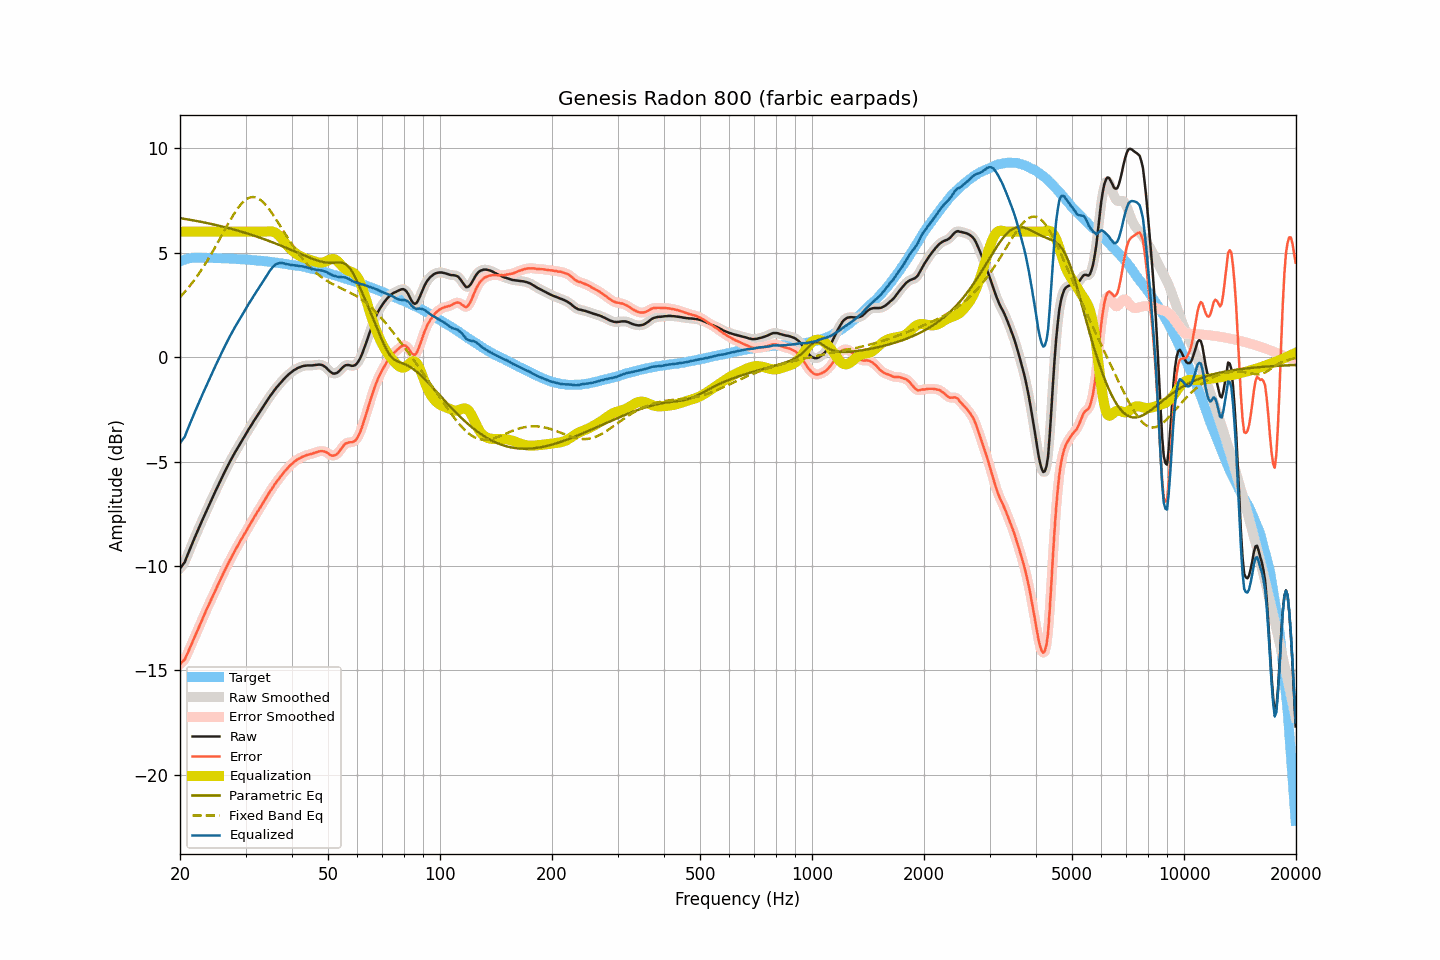

The table this chart was drawn from, first rows:
frequency, raw, smoothed, error, error_smoothed, equalization, parametric_eq, fixed_band_eq, equalized_raw, equalized_smoothed, target
20.00, -10.12, -10.12, -14.70, -14.70, 6.00, 6.65, 2.87, -4.12, -4.12, 4.58
20.20, -10.01, -10.03, -14.62, -14.64, 6.00, 6.64, 2.95, -4.01, -4.03, 4.61
20.40, -9.91, -9.92, -14.55, -14.56, 6.00, 6.62, 3.03, -3.91, -3.92, 4.64
20.61, -9.82, -9.78, -14.47, -14.44, 6.00, 6.61, 3.12, -3.82, -3.78, 4.66
20.81, -9.60, -9.61, -14.29, -14.30, 6.00, 6.60, 3.21, -3.60, -3.61, 4.69
21.02, -9.41, -9.42, -14.13, -14.13, 6.00, 6.58, 3.30, -3.41, -3.42, 4.72
21.23, -9.22, -9.22, -13.95, -13.95, 6.00, 6.57, 3.39, -3.22, -3.22, 4.73
21.44, -9.04, -9.04, -13.78, -13.78, 6.00, 6.56, 3.49, -3.04, -3.04, 4.74
21.66, -8.86, -8.86, -13.60, -13.60, 6.00, 6.54, 3.59, -2.86, -2.86, 4.75
21.87, -8.67, -8.67, -13.42, -13.42, 6.00, 6.53, 3.69, -2.67, -2.67, 4.75
22.09, -8.49, -8.49, -13.25, -13.24, 6.00, 6.52, 3.80, -2.49, -2.49, 4.76
22.31, -8.31, -8.31, -13.07, -13.07, 6.00, 6.50, 3.91, -2.31, -2.31, 4.75
22.54, -8.14, -8.14, -12.89, -12.89, 6.00, 6.49, 4.02, -2.14, -2.14, 4.75
22.76, -7.96, -7.96, -12.72, -12.71, 6.00, 6.47, 4.13, -1.96, -1.96, 4.75
22.99, -7.78, -7.79, -12.53, -12.53, 6.00, 6.46, 4.25, -1.78, -1.79, 4.74
23.22, -7.61, -7.61, -12.36, -12.35, 6.00, 6.44, 4.37, -1.61, -1.61, 4.74
23.45, -7.43, -7.44, -12.17, -12.18, 6.00, 6.43, 4.49, -1.43, -1.44, 4.74
23.69, -7.27, -7.26, -12.01, -12.00, 6.00, 6.41, 4.62, -1.27, -1.26, 4.74
23.92, -7.09, -7.09, -11.83, -11.84, 6.00, 6.39, 4.74, -1.09, -1.09, 4.74
24.16, -6.92, -6.93, -11.67, -11.67, 6.00, 6.38, 4.87, -0.92, -0.93, 4.75
24.40, -6.76, -6.76, -11.51, -11.50, 6.00, 6.36, 5.01, -0.76, -0.76, 4.75
24.65, -6.60, -6.60, -11.33, -11.34, 6.00, 6.34, 5.14, -0.60, -0.60, 4.74
24.89, -6.43, -6.43, -11.17, -11.17, 6.00, 6.33, 5.28, -0.43, -0.43, 4.74
25.14, -6.27, -6.27, -11.01, -11.00, 6.00, 6.31, 5.41, -0.27, -0.27, 4.74
25.39, -6.10, -6.11, -10.84, -10.84, 6.00, 6.29, 5.55, -0.10, -0.11, 4.73
25.65, -5.94, -5.94, -10.68, -10.67, 6.00, 6.27, 5.69, 0.06, 0.06, 4.73
25.91, -5.79, -5.78, -10.51, -10.51, 6.00, 6.25, 5.83, 0.21, 0.22, 4.72
26.16, -5.62, -5.62, -10.34, -10.35, 6.00, 6.23, 5.97, 0.38, 0.38, 4.72
26.43, -5.47, -5.47, -10.19, -10.19, 6.00, 6.21, 6.11, 0.53, 0.53, 4.72
26.69, -5.31, -5.31, -10.03, -10.03, 6.00, 6.19, 6.25, 0.69, 0.69, 4.72
26.96, -5.17, -5.16, -9.88, -9.88, 6.00, 6.17, 6.39, 0.83, 0.84, 4.72
27.23, -5.02, -5.02, -9.73, -9.73, 6.00, 6.15, 6.52, 0.98, 0.98, 4.72
27.50, -4.87, -4.87, -9.59, -9.59, 6.00, 6.13, 6.65, 1.13, 1.13, 4.71
27.77, -4.73, -4.73, -9.44, -9.44, 6.00, 6.11, 6.78, 1.27, 1.27, 4.70
28.05, -4.59, -4.60, -9.30, -9.29, 6.00, 6.09, 6.90, 1.41, 1.40, 4.70
28.33, -4.46, -4.46, -9.15, -9.15, 6.00, 6.07, 7.02, 1.54, 1.54, 4.69
28.62, -4.33, -4.33, -9.02, -9.01, 6.00, 6.05, 7.13, 1.67, 1.67, 4.69
28.90, -4.19, -4.19, -8.88, -8.88, 6.00, 6.03, 7.22, 1.81, 1.81, 4.69
29.19, -4.06, -4.06, -8.74, -8.74, 6.00, 6.00, 7.32, 1.94, 1.94, 4.68
29.48, -3.93, -3.93, -8.62, -8.61, 6.00, 5.98, 7.40, 2.07, 2.07, 4.68
29.78, -3.80, -3.81, -8.48, -8.48, 6.00, 5.96, 7.47, 2.20, 2.19, 4.67
30.08, -3.69, -3.68, -8.36, -8.35, 6.00, 5.93, 7.53, 2.31, 2.32, 4.67
30.38, -3.56, -3.55, -8.21, -8.21, 6.00, 5.91, 7.59, 2.44, 2.45, 4.66
30.68, -3.42, -3.43, -8.08, -8.08, 6.00, 5.89, 7.62, 2.58, 2.57, 4.66
30.99, -3.31, -3.30, -7.95, -7.95, 6.00, 5.86, 7.65, 2.69, 2.70, 4.64
31.30, -3.19, -3.18, -7.83, -7.82, 6.00, 5.84, 7.65, 2.81, 2.82, 4.64
31.61, -3.05, -3.06, -7.69, -7.69, 6.00, 5.81, 7.66, 2.95, 2.94, 4.64
31.93, -2.94, -2.94, -7.56, -7.56, 6.00, 5.79, 7.64, 3.06, 3.06, 4.63
32.24, -2.81, -2.82, -7.43, -7.44, 6.00, 5.76, 7.61, 3.19, 3.18, 4.62
32.57, -2.70, -2.70, -7.32, -7.31, 6.00, 5.73, 7.57, 3.30, 3.30, 4.61
32.89, -2.58, -2.58, -7.19, -7.19, 6.00, 5.71, 7.52, 3.42, 3.42, 4.61
33.22, -2.46, -2.46, -7.06, -7.06, 6.00, 5.68, 7.46, 3.54, 3.54, 4.60
33.55, -2.34, -2.34, -6.94, -6.93, 6.00, 5.65, 7.39, 3.66, 3.66, 4.59
33.89, -2.22, -2.22, -6.81, -6.81, 6.00, 5.62, 7.31, 3.78, 3.78, 4.58
34.23, -2.10, -2.11, -6.68, -6.68, 6.01, 5.59, 7.22, 3.90, 3.90, 4.58
34.57, -1.99, -1.99, -6.56, -6.56, 6.02, 5.57, 7.12, 4.02, 4.03, 4.57
34.92, -1.88, -1.88, -6.43, -6.44, 6.02, 5.54, 7.02, 4.14, 4.14, 4.55
35.27, -1.78, -1.77, -6.32, -6.32, 6.01, 5.51, 6.91, 4.24, 4.24, 4.55
35.62, -1.66, -1.66, -6.20, -6.20, 5.99, 5.48, 6.80, 4.33, 4.33, 4.54
35.97, -1.56, -1.56, -6.08, -6.09, 5.96, 5.45, 6.68, 4.40, 4.40, 4.52
... 635 more rows
